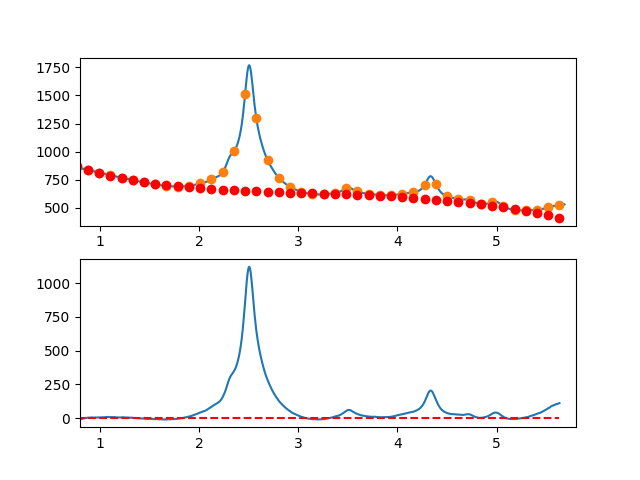

Data behind this chart, as committed beside it:
7.660095065371018697e-01, -6.202327833724666561e+00
7.716692588143090337e-01, -6.185855815220747900e+00
7.773290110915161977e-01, -5.618340885279849317e+00
7.829887633687233617e-01, -3.967591423345197654e+00
7.886485156459305257e-01, -1.604415808859130266e+00
7.943082679231376897e-01, -2.291622421264605691e+00
7.999680202003448537e-01, -2.938019640004313260e+00
8.056277724775520177e-01, -4.121415844520697647e+00
8.112875247547591817e-01, -2.473619414256859272e+00
8.169472770319663457e-01, -5.105438728655030900e+00
8.226070293091735097e-01, -5.130682167158511220e+00
8.282667815863807848e-01, -3.376158109209313807e+00
8.339265338635878377e-01, -8.946749342505881941e-01
8.395862861407951128e-01, -4.590410217247153923e-01
8.452460384180022768e-01, -1.169064751074529340e+00
8.509057906952094408e-01, 2.474454982568659034e-01
8.565655429724164938e-01, 1.960681346827641391e+00
8.622252952496237688e-01, 2.145834415194599387e+00
8.678850475268309328e-01, 1.426096323915089670e+00
8.735447998040380968e-01, 3.361658693546473842e+00
8.792045520812451498e-01, 2.967713144645585999e+00
8.848643043584524248e-01, 3.203451297770811834e+00
8.905240566356595888e-01, 3.853064773478308780e+00
8.961838089128667528e-01, 4.247745192326078723e+00
9.018435611900738058e-01, 2.656684174871088544e+00
9.075033134672810808e-01, 3.655073341671140952e+00
9.131630657444882448e-01, 5.724104313282964540e+00
9.188228180216954089e-01, 5.546968710264422953e+00
9.244825702989024618e-01, 5.231858153172197490e+00
9.301423225761097369e-01, 5.357964262563768898e+00
9.358020748533169009e-01, 4.396478658996784361e+00
9.414618271305239539e-01, 3.909592963028330814e+00
9.471215794077312289e-01, 4.230498795215794416e+00
9.527813316849383929e-01, 4.924387776116304849e+00
9.584410839621455569e-01, 5.325451526287451998e+00
9.641008362393528319e-01, 4.436881666286467407e+00
9.697605885165598849e-01, 4.506869816670246109e+00
9.754203407937670489e-01, 4.840607597996609002e+00
9.810800930709743239e-01, 6.267286630822695770e+00
9.867398453481812659e-01, 5.901098535705841641e+00
9.923995976253885409e-01, 5.116234933203031687e+00
9.980593499025957049e-01, 3.977872945903072832e+00
1.003719102179802869e+00, 5.473131704517982143e+00
1.009378854457010144e+00, 5.903115841791304774e+00
1.015038606734217197e+00, 6.507929990466323034e+00
1.020698359011424472e+00, 6.339678783285989994e+00
1.026358111288631525e+00, 6.628466852993824432e+00
1.032017863565838578e+00, 6.361398832333065911e+00
1.037677615843045853e+00, 5.747579354047161360e+00
1.043337368120253128e+00, 6.197113050879238472e+00
1.048997120397460181e+00, 6.943104555572972458e+00
1.054656872674667456e+00, 7.085658500871318211e+00
1.060316624951874509e+00, 8.066879519517442532e+00
1.065976377229081784e+00, 9.055872244254942416e+00
1.071636129506288837e+00, 8.683741307827176570e+00
1.077295881783495890e+00, 8.458591342977342720e+00
1.082955634060703165e+00, 9.042526982449089701e+00
1.088615386337910440e+00, 8.502652858984902196e+00
1.094275138615117493e+00, 7.670073605328525446e+00
1.099934890892324768e+00, 7.310893854223650123e+00
1.105594643169532043e+00, 8.112218238412879145e+00
... 809 more rows
